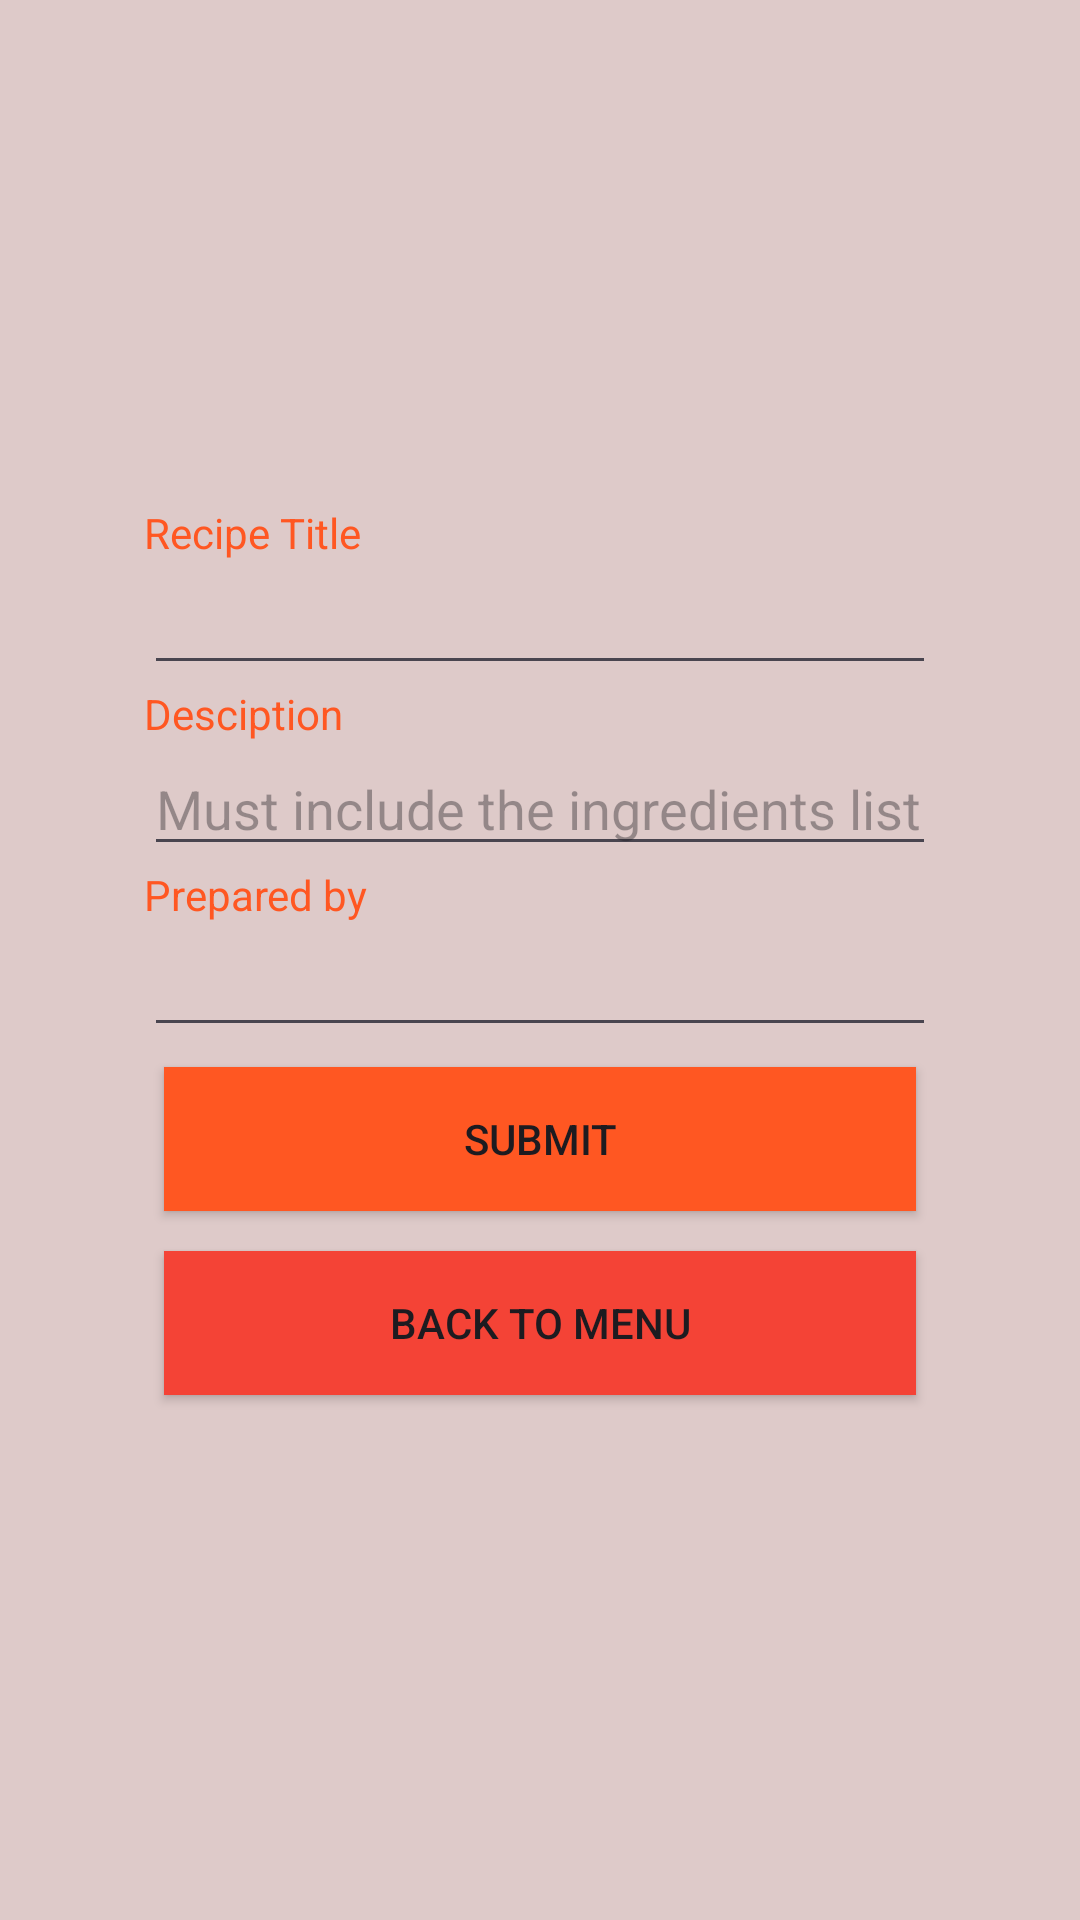

Layout XML and referenced resources for this Android screen:
<!-- AndroidManifest.xml: application theme Theme.RECIPEAPP -->
<!-- res/layout/activity_add.xml -->
<LinearLayout android:layout_height="match_parent"
    android:layout_width="match_parent"
    android:orientation="vertical"
    android:background="#DECAC9"
    android:gravity="center"
    android:padding="@android:dimen/app_icon_size"
    xmlns:android="http://schemas.android.com/apk/res/android">
    <TextView
        android:layout_width="match_parent"
        android:layout_height="wrap_content"
        android:textColor="#FF5722"
        android:text="Recipe Title"/>

    <EditText
        android:layout_width="match_parent"
        android:layout_height="wrap_content"
        android:id="@+id/name"/>
    <TextView
        android:layout_width="match_parent"
        android:layout_height="wrap_content"
        android:textColor="#FF5722"
        android:text="Desciption"/>
    <EditText
        android:layout_width="match_parent"
        android:layout_height="wrap_content"
        android:hint="Must include the ingredients list"
        android:id="@+id/des"/>
    <TextView
        android:layout_width="match_parent"
        android:textColor="#FF5722"
        android:layout_height="wrap_content"
        android:text="Prepared by"/>
    <EditText
        android:layout_width="match_parent"
        android:layout_height="wrap_content"
        android:id="@+id/pre"/>
    <androidx.appcompat.widget.AppCompatButton
        android:layout_width="match_parent"
        android:layout_height="wrap_content"
        android:layout_margin="20px"
        android:id="@+id/sub"
        android:background="#FF5722"
        android:text="SUBMIT"/>
    <androidx.appcompat.widget.AppCompatButton
        android:layout_width="match_parent"
        android:layout_height="wrap_content"
        android:layout_margin="20px"
        android:id="@+id/back"
        android:background="#F44336"
        android:text="BACK TO MENU"/>
</LinearLayout>
<!-- resources referenced by this layout -->
<resources>
  <style name="Theme.RECIPEAPP" parent="Base.Theme.RECIPEAPP" />
  <style name="Base.Theme.RECIPEAPP" parent="Theme.Material3.DayNight.NoActionBar">
          
          
      </style>
</resources>
